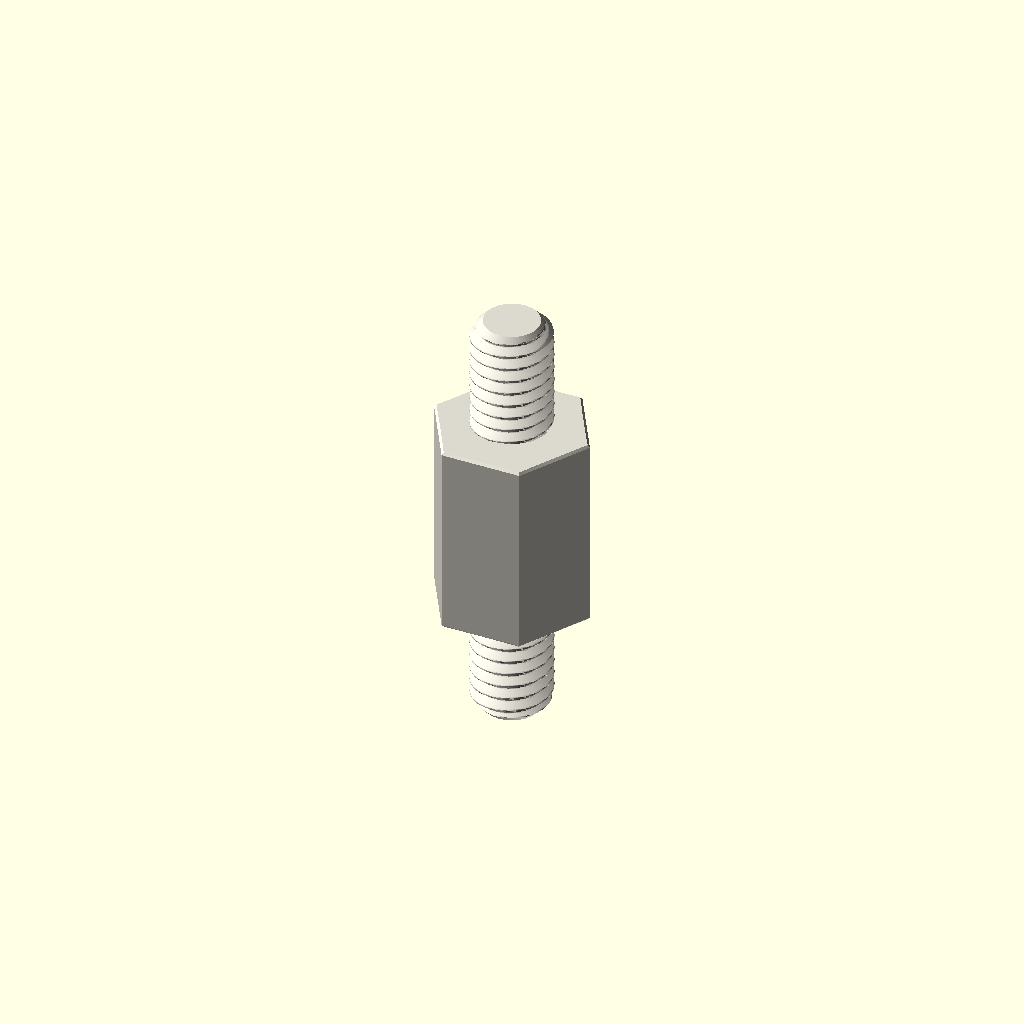
Cell 1 — every parameter at its default value.
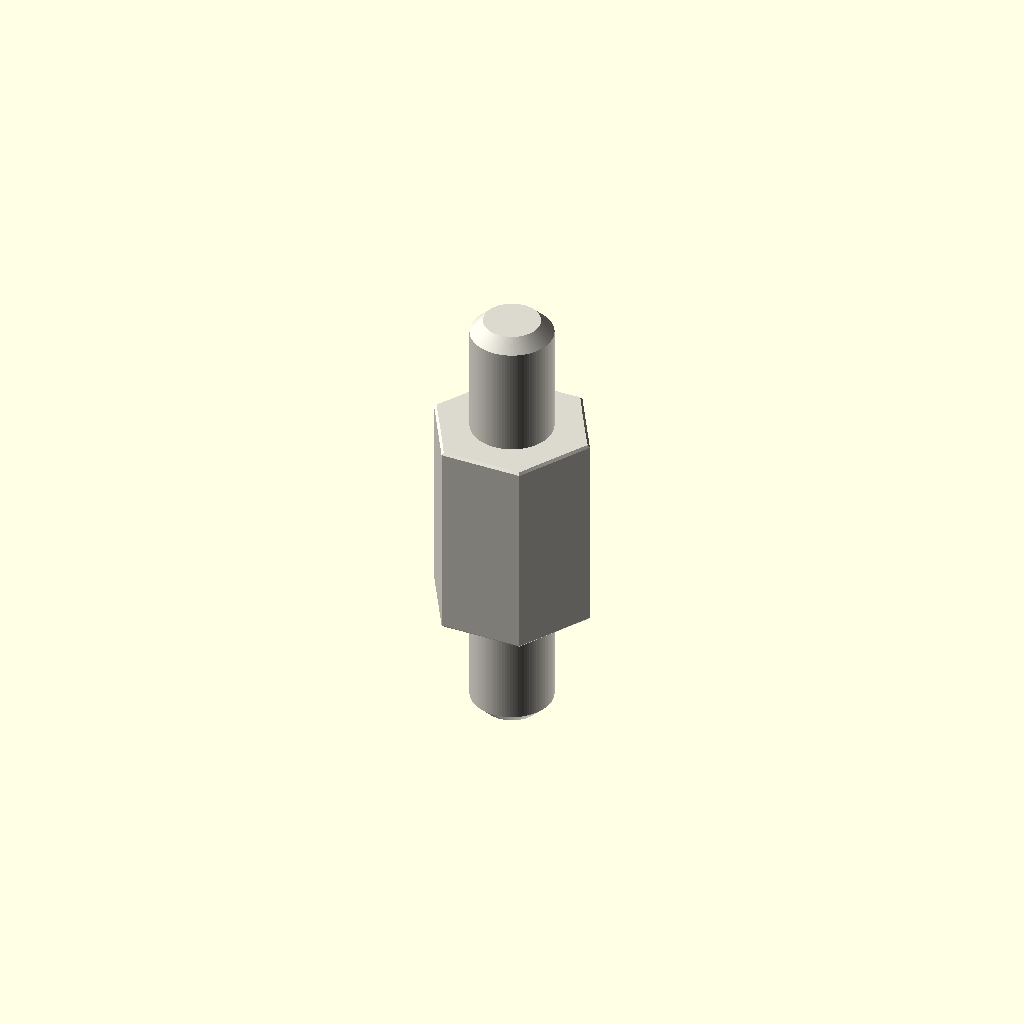
Cell 2: the same model with variant = "display".
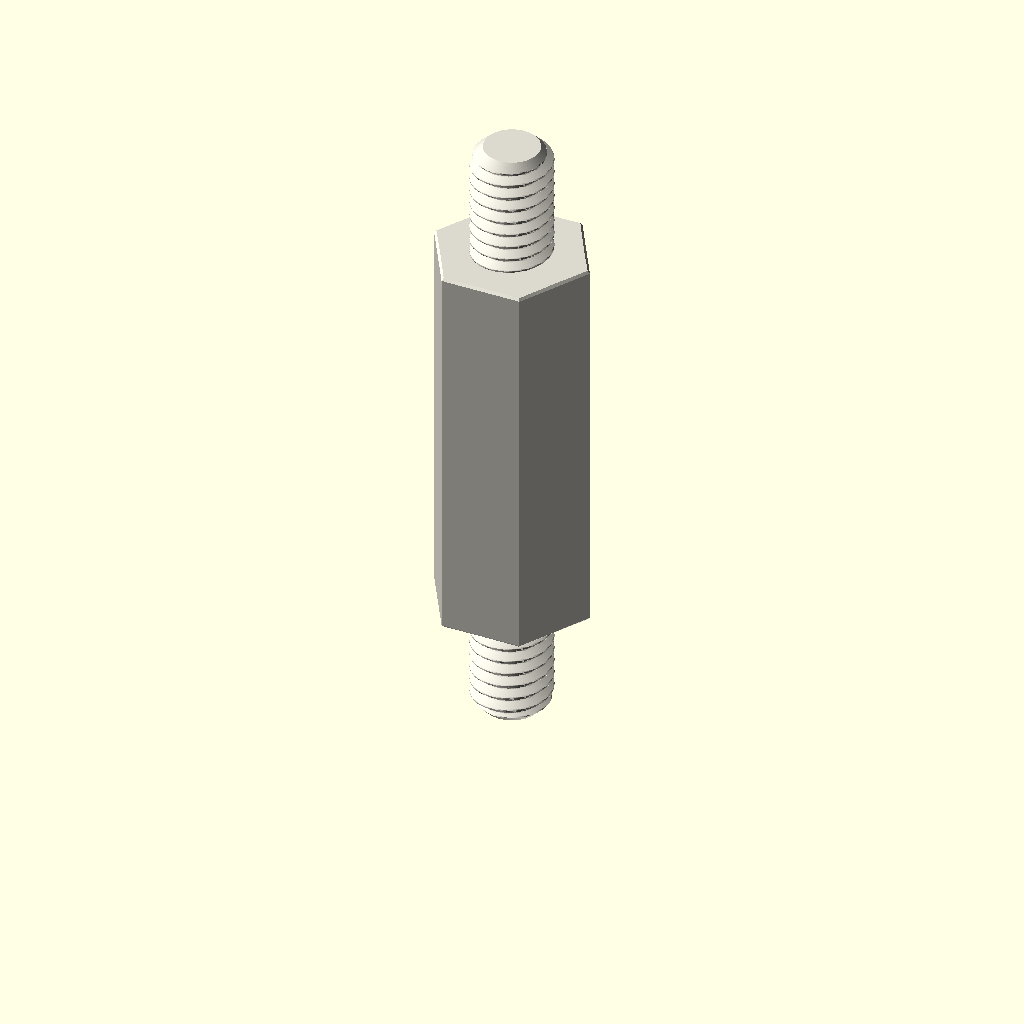
Cell 3 — depth_mm set to 20, the other parameters unchanged.
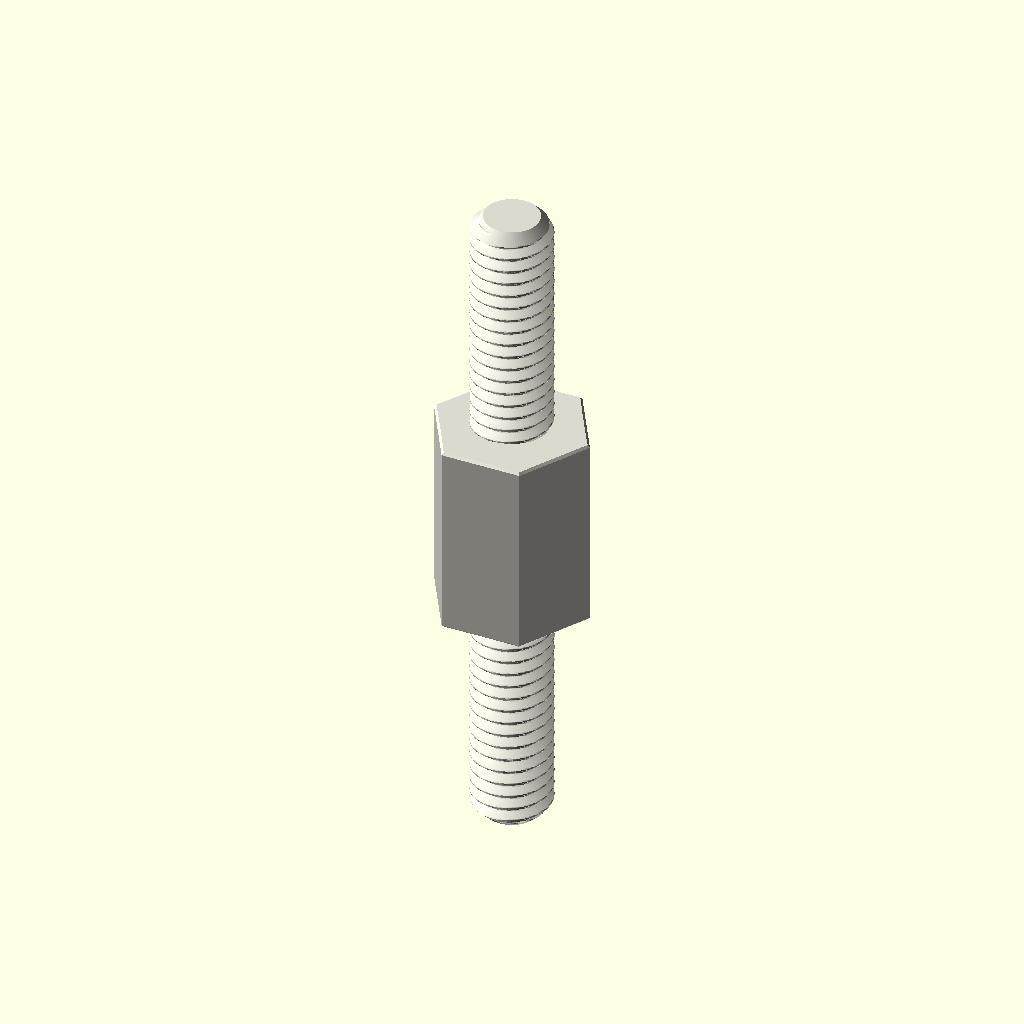
Cell 4: the same model with stud_length_mm = 12.
One fixed orthographic camera (rotation 55°, 0°, 25°; colour scheme Cornfield) for every cell.
OpenSCAD source file parts/hardware_standoff_m4_stud_to_stud_hexagon_nylon_white_7_mm_across_flats_6_mm_stud_length_10_mm_depth/scad/working.scad:
// OOMP generic catalogue model; units: mm.
// Stud length is additional to body depth. Tapping depths are model assumptions.
variant = "full"; // [full, display]
family = "standoff";
connection_type = "stud_to_stud";
depth_mm = 10;
stud_length_mm = 6;
tapped_depth_mm = 0;
bore_mm = 3.2;
outer_diameter_mm = 7;
across_flats_mm = 7;
thread_nominal_diameter_mm = 4;
thread_pitch_mm = 0.7;
edge_chamfer_mm = 0.12;
mouth_chamfer_mm = 0.2;
angular_segments = 96;
samples_per_pitch = 16;

// Boundary travels up the outside, then down any tapped/plain bore.
// Equal-height rings at shoulders form the annular shoulder faces.
n = angular_segments;
threaded = family == "standoff";
has_stud = connection_type == "stud_to_tapped" || connection_type == "stud_to_stud";
two_studs = connection_type == "stud_to_stud";
through = !threaded || connection_type == "tapped_to_tapped";
pitch = thread_pitch_mm;
diameter = threaded ? thread_nominal_diameter_mm : bore_mm;
minor = diameter - 5*sqrt(3)*pitch/8;
transition = mouth_chamfer_mm + (threaded ? 5*sqrt(3)*pitch/16 : 0);
tip_chamfer = mouth_chamfer_mm + 17*sqrt(3)*pitch/48;
function sorted(v) = len(v)<=1 ? v : let(p=v[0])
    concat(sorted([for(x=v) if(x<p-1e-8) x]), [p], sorted([for(x=v) if(x>p+1e-8) x]));
function reverse(v) = [for(i=[len(v)-1:-1:0]) v[i]];
function theta(i) = i*360/n;
function fract(x) = x-floor(x);
function phase_distance(i,z) = abs(fract(z/pitch-theta(i)/360+0.5)-0.5);
function thread_r(i,z) = minor/2 + min(5*sqrt(3)*pitch/16,
    max(0,(phase_distance(i,z)-0.125)*pitch*sqrt(3)));
function stud_r(i,z,tip) = min(diameter/2 - (variant=="full" ?
    min(17*sqrt(3)*pitch/48,max(0,(phase_distance(i,z)-0.0625)*pitch*sqrt(3))) : 0),
    diameter/2-tip_chamfer+abs(z-tip));
function body_r(i,z) = (threaded ? across_flats_mm/2/cos(theta(i)%60-30) : outer_diameter_mm/2)
    - max(0,edge_chamfer_mm-min(z,depth_mm-z));
function bore_r(i,z) = max(threaded ? (variant=="full" ? thread_r(i,z) : minor/2) : diameter/2,
    diameter/2+mouth_chamfer_mm-(through ? min(z,depth_mm-z) : depth_mm-z));
function stud_z(a,b,tip) = let(count=variant=="full" ? ceil(stud_length_mm/pitch*samples_per_pitch) : 1)
    sorted(concat([for(i=[0:count]) a+(b-a)*i/count], [tip==a ? tip+tip_chamfer : tip-tip_chamfer]));
body_z = sorted([0,edge_chamfer_mm,depth_mm-edge_chamfer_mm,depth_mm]);
low = through ? 0 : depth_mm-tapped_depth_mm;
count = threaded && variant=="full" ? ceil((depth_mm-low)/pitch*samples_per_pitch) : 1;
bore_z = two_studs ? [] : reverse(sorted(concat(
    [for(i=[0:count]) low+(depth_mm-low)*i/count],
    [depth_mm-mouth_chamfer_mm,depth_mm-transition],
    through ? [mouth_chamfer_mm,transition] : [])));
// Ring descriptors: [height, kind, tip]. Kind: 0 body, 1 stud, 2 bore.
rings = concat(
    has_stud ? [for(z=stud_z(-stud_length_mm,0,-stud_length_mm)) [z,1,-stud_length_mm]] : [],
    [for(z=body_z) [z,0,0]],
    two_studs ? [for(z=stud_z(depth_mm,depth_mm+stud_length_mm,depth_mm+stud_length_mm)) [z,1,depth_mm+stud_length_mm]] : [],
    [for(z=bore_z) [z,2,0]]);
function radius(i,ring) = ring[1]==0 ? body_r(i,ring[0]) :
    ring[1]==1 ? stud_r(i,ring[0],ring[2]) : bore_r(i,ring[0]);
points = concat([for(ring=rings) for(i=[0:n-1])
    [radius(i,ring)*cos(theta(i)),radius(i,ring)*sin(theta(i)),ring[0]]],
    through ? [] : [[0,0,rings[0][0]],[0,0,rings[len(rings)-1][0]]]);
center = len(rings)*n;
last = (len(rings)-1)*n;
// OpenSCAD winding is opposite to STL winding.
faces = concat(
    [for(j=[0:len(rings)-(through ? 1 : 2)]) for(i=[0:n-1]) each
        let(a=j*n+i,b=j*n+(i+1)%n,c=((j+1)%len(rings))*n+(i+1)%n,d=((j+1)%len(rings))*n+i)
        [[a,c,b],[a,d,c]]],
    through ? [] : [for(i=[0:n-1]) each let(k=(i+1)%n)
        [[center,i,k],[center+1,last+k,last+i]]]);
assert(family=="spacer" || family=="standoff");
assert(!threaded || connection_type=="tapped_to_tapped" || has_stud);
assert(depth_mm>0 && diameter>0 && pitch>0);
assert(variant=="full" || variant=="display");
assert(n>=24 && n%12==0 && samples_per_pitch>=8);
assert(mouth_chamfer_mm>0 && mouth_chamfer_mm<depth_mm/2);
assert(edge_chamfer_mm>=0 && edge_chamfer_mm<depth_mm/2);
assert(diameter+4*max(mouth_chamfer_mm,edge_chamfer_mm) < (threaded ? across_flats_mm : outer_diameter_mm));
assert(!has_stud || stud_length_mm>2*mouth_chamfer_mm);
assert(!through || !threaded || 2*transition<depth_mm);
assert(connection_type!="stud_to_tapped" || (tapped_depth_mm>transition && tapped_depth_mm<depth_mm));
color([0.86,0.85,0.81]) polyhedron(points=points,faces=faces,convexity=20);
Parameter table extracted from the source (name, type, default, range or options):
variant: string, default "full", options "full", "display"
family: string, default "standoff"
connection_type: string, default "stud_to_stud"
depth_mm: number, default 10
stud_length_mm: number, default 6
tapped_depth_mm: number, default 0
bore_mm: number, default 3.2
outer_diameter_mm: number, default 7
across_flats_mm: number, default 7
thread_nominal_diameter_mm: number, default 4
thread_pitch_mm: number, default 0.7
edge_chamfer_mm: number, default 0.12
mouth_chamfer_mm: number, default 0.2
angular_segments: number, default 96
samples_per_pitch: number, default 16
